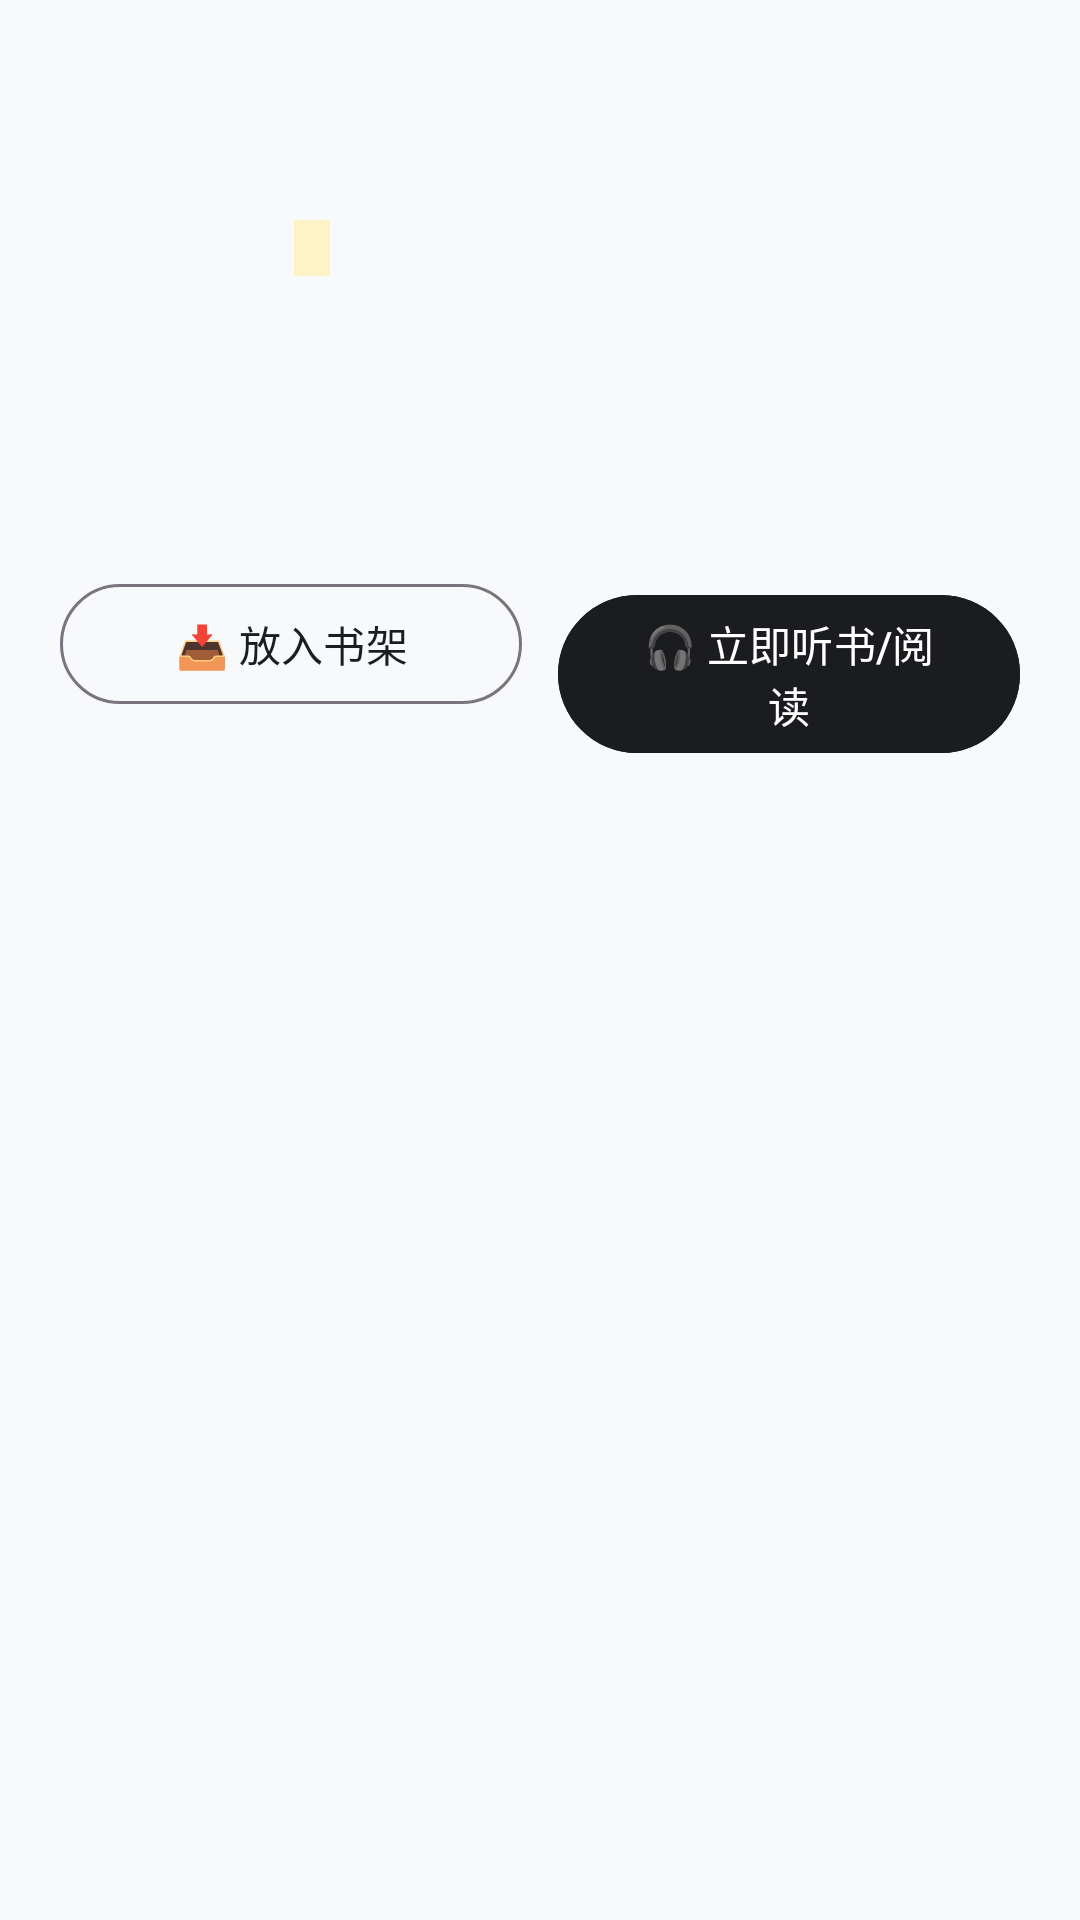

Layout XML and referenced resources for this Android screen:
<!-- AndroidManifest.xml: application theme Theme.AiReading -->
<!-- res/layout/dialog_book_detail.xml -->
<?xml version="1.0" encoding="utf-8"?>
<ScrollView xmlns:android="http://schemas.android.com/apk/res/android"
    xmlns:app="http://schemas.android.com/apk/res-auto"
    android:layout_width="match_parent"
    android:layout_height="wrap_content"
    android:padding="20dp">

    <LinearLayout
        android:layout_width="match_parent"
        android:layout_height="wrap_content"
        android:orientation="vertical">

        <LinearLayout
            android:layout_width="match_parent"
            android:layout_height="wrap_content"
            android:orientation="horizontal">

            <FrameLayout
                android:id="@+id/coverLayout"
                android:layout_width="64dp"
                android:layout_height="88dp"
                android:background="@drawable/ic_book"
                android:backgroundTint="@color/primary">

                <TextView
                    android:id="@+id/tvCoverChar"
                    android:layout_width="wrap_content"
                    android:layout_height="wrap_content"
                    android:layout_gravity="center"
                    android:textColor="@android:color/white"
                    android:textSize="22sp"
                    android:textStyle="bold" />
            </FrameLayout>

            <LinearLayout
                android:layout_width="0dp"
                android:layout_height="wrap_content"
                android:layout_marginStart="14dp"
                android:layout_weight="1"
                android:orientation="vertical">

                <TextView
                    android:id="@+id/tvBookTitle"
                    android:layout_width="wrap_content"
                    android:layout_height="wrap_content"
                    android:textColor="@color/text_primary"
                    android:textSize="18sp"
                    android:textStyle="bold" />

                <TextView
                    android:id="@+id/tvAuthor"
                    android:layout_width="wrap_content"
                    android:layout_height="wrap_content"
                    android:layout_marginTop="4dp"
                    android:textColor="@color/text_secondary"
                    android:textSize="14sp" />

                <TextView
                    android:id="@+id/tvSourceName"
                    android:layout_width="wrap_content"
                    android:layout_height="wrap_content"
                    android:layout_marginTop="6dp"
                    android:background="#FEF3C7"
                    android:paddingHorizontal="6dp"
                    android:paddingVertical="2dp"
                    android:textColor="#D97706"
                    android:textSize="11sp"
                    android:textStyle="bold" />

            </LinearLayout>

        </LinearLayout>

        <TextView
            android:id="@+id/tvChapterCount"
            android:layout_width="wrap_content"
            android:layout_height="wrap_content"
            android:layout_marginTop="16dp"
            android:textColor="@color/primary_dark"
            android:textSize="13sp"
            android:textStyle="bold" />

        <TextView
            android:id="@+id/tvIntro"
            android:layout_width="match_parent"
            android:layout_height="wrap_content"
            android:layout_marginTop="10dp"
            android:lineSpacingMultiplier="1.3"
            android:textColor="#444444"
            android:textSize="14sp" />

        <LinearLayout
            android:layout_width="match_parent"
            android:layout_height="wrap_content"
            android:layout_marginTop="20dp"
            android:orientation="horizontal">

            <com.google.android.material.button.MaterialButton
                android:id="@+id/btnAddToShelf"
                style="@style/Widget.Material3.Button.OutlinedButton"
                android:layout_width="0dp"
                android:layout_height="wrap_content"
                android:layout_weight="1"
                android:text="📥 放入书架" />

            <com.google.android.material.button.MaterialButton
                android:id="@+id/btnReadNow"
                android:layout_width="0dp"
                android:layout_height="wrap_content"
                android:layout_marginStart="12dp"
                android:layout_weight="1"
                android:backgroundTint="@color/primary"
                android:text="🎧 立即听书/阅读" />

        </LinearLayout>

    </LinearLayout>

</ScrollView>
<!-- resources referenced by this layout -->
<resources>
  <color name="primary">#1A1C20</color>
  <color name="primary_dark">#101114</color>
  <color name="text_primary">#111827</color>
  <color name="text_secondary">#6B7280</color>
  <style name="Theme.AiReading" parent="Theme.Material3.Light.NoActionBar">
          <item name="colorPrimary">@color/primary</item>
          <item name="colorPrimaryDark">@color/primary_dark</item>
          <item name="colorAccent">@color/accent</item>
          <item name="android:statusBarColor">@color/primary_dark</item>
          <item name="android:windowBackground">@color/background_light</item>
      </style>
  <color name="accent">#F59E0B</color>
  <color name="background_light">#F8F9FA</color>
</resources>
